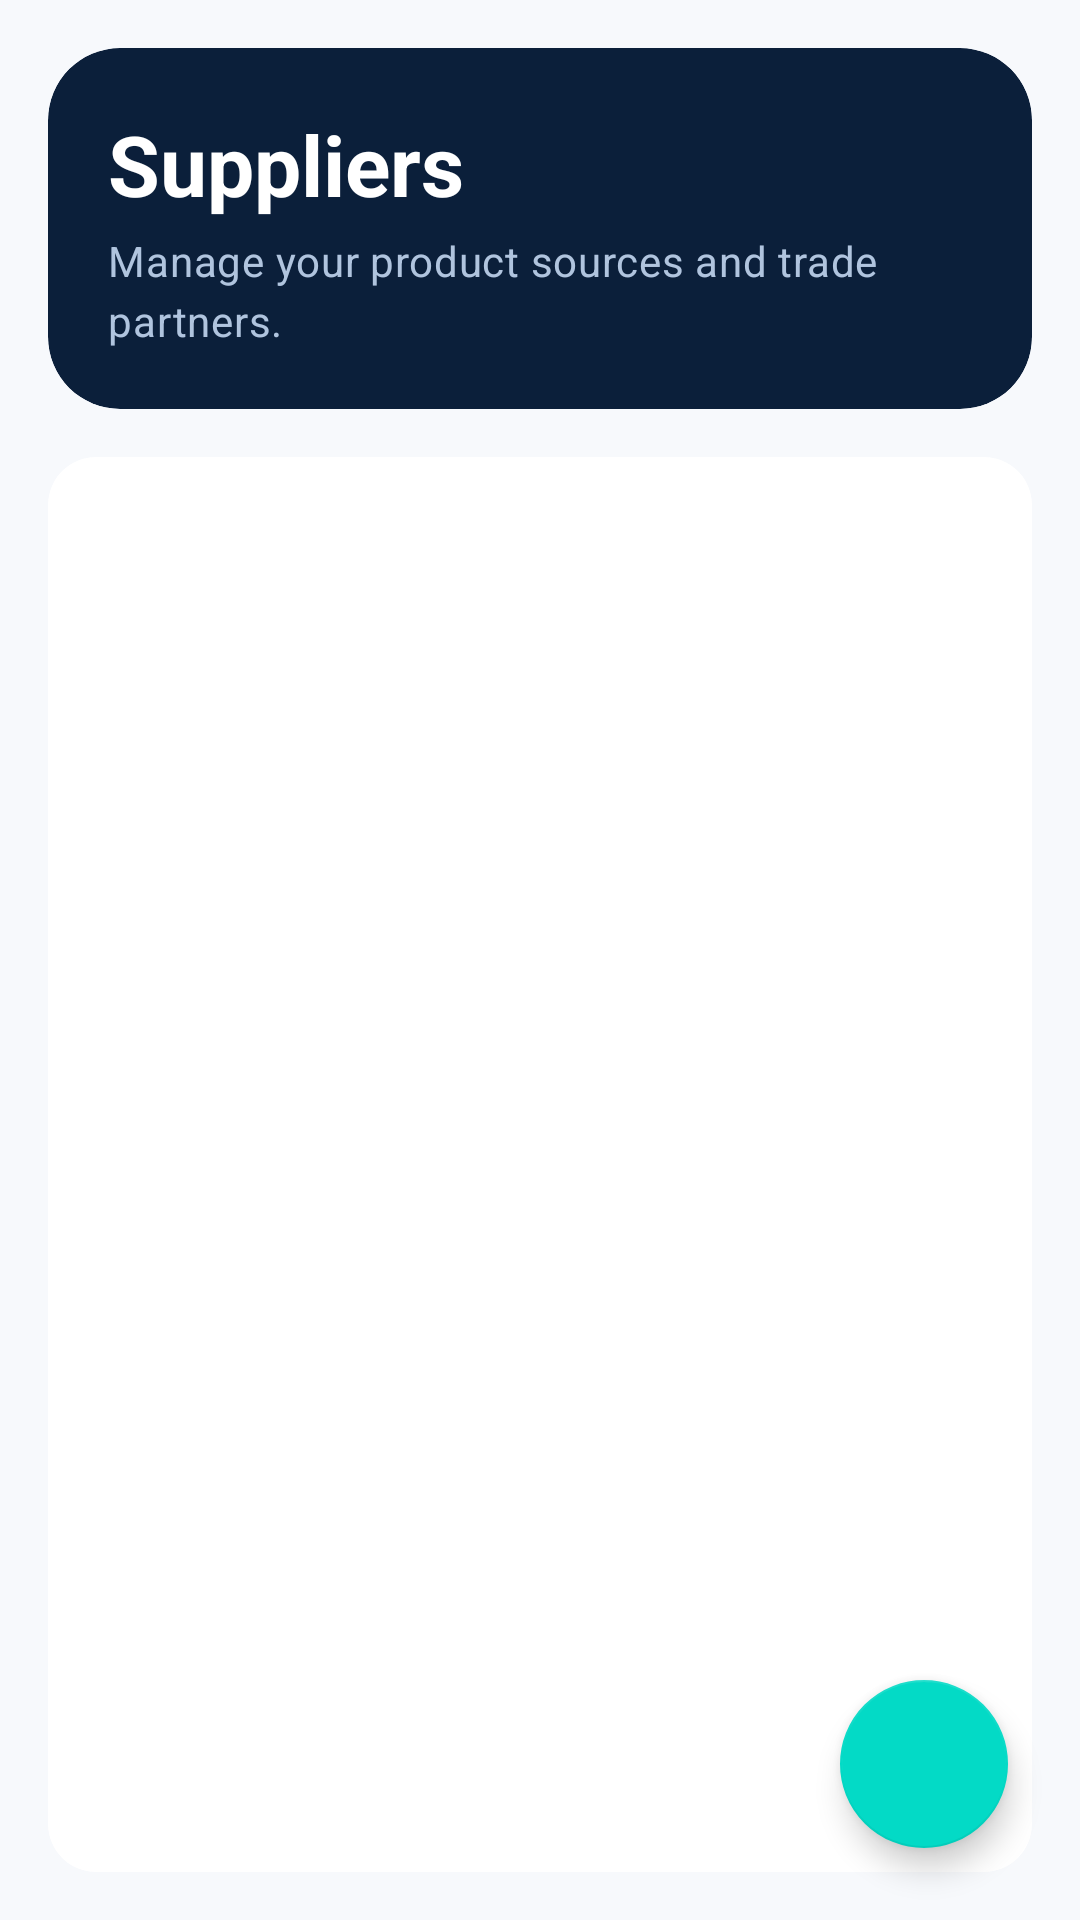

Layout XML and referenced resources for this Android screen:
<!-- AndroidManifest.xml: fallback theme Theme.MaterialComponents.DayNight.NoActionBar -->
<!-- res/layout/fragment_supplier_management.xml -->
<?xml version="1.0" encoding="utf-8"?>
<androidx.coordinatorlayout.widget.CoordinatorLayout xmlns:android="http://schemas.android.com/apk/res/android"
    xmlns:app="http://schemas.android.com/apk/res-auto"
    xmlns:tools="http://schemas.android.com/tools"
    android:layout_width="match_parent"
    android:layout_height="match_parent"
    android:background="@color/jewells_surface">

    <LinearLayout
        android:layout_width="match_parent"
        android:layout_height="match_parent"
        android:orientation="vertical"
        android:padding="16dp"
        android:clipToPadding="false">

        
        <com.google.android.material.card.MaterialCardView
            android:layout_width="match_parent"
            android:layout_height="wrap_content"
            android:layout_marginBottom="16dp"
            app:cardCornerRadius="24dp"
            app:cardElevation="0dp"
            app:strokeWidth="0dp"
            app:cardBackgroundColor="@color/jewells_navy">

            <LinearLayout
                android:layout_width="match_parent"
                android:layout_height="wrap_content"
                android:orientation="vertical"
                android:padding="20dp">

                <TextView
                    android:layout_width="wrap_content"
                    android:layout_height="wrap_content"
                    android:text="Suppliers"
                    android:textAppearance="@style/TextAppearance.Material3.HeadlineMedium"
                    android:textColor="@color/white"
                    android:textStyle="bold" />

                <TextView
                    android:layout_width="wrap_content"
                    android:layout_height="wrap_content"
                    android:layout_marginTop="4dp"
                    android:text="Manage your product sources and trade partners."
                    android:textAppearance="@style/TextAppearance.Material3.BodyMedium"
                    android:textColor="#B0C4DE" />
            </LinearLayout>
        </com.google.android.material.card.MaterialCardView>

        
        <com.google.android.material.card.MaterialCardView
            style="@style/Widget.Jewells.Card"
            android:layout_width="match_parent"
            android:layout_height="0dp"
            android:layout_weight="1">

            <androidx.recyclerview.widget.RecyclerView
                android:id="@+id/supplier_recycler_view"
                android:layout_width="match_parent"
                android:layout_height="match_parent"
                android:clipToPadding="false"
                android:padding="8dp" />
        </com.google.android.material.card.MaterialCardView>
    </LinearLayout>

    <com.google.android.material.floatingactionbutton.FloatingActionButton
        android:id="@+id/fab_add_supplier"
        android:layout_width="wrap_content"
        android:layout_height="wrap_content"
        android:layout_gravity="bottom|end"
        android:layout_margin="24dp"
        android:src="@drawable/ic_add"
        android:contentDescription="Add Supplier"
        app:backgroundTint="?attr/colorSecondary"
        app:tint="@android:color/white"
        app:elevation="6dp" />

</androidx.coordinatorlayout.widget.CoordinatorLayout>
<!-- resources referenced by this layout -->
<resources>
  <color name="jewells_navy">#0B1F3A</color>
  <color name="jewells_surface">#F7F9FC</color>
  <color name="white">#FFFFFFFF</color>
  <style name="Widget.Jewells.Card" parent="Widget.Material3.CardView.Elevated">
          <item name="cardCornerRadius">16dp</item>
          <item name="cardElevation">2dp</item>
          <item name="strokeColor">?attr/colorOutline</item>
          <item name="strokeWidth">1dp</item>
      </style>
</resources>
